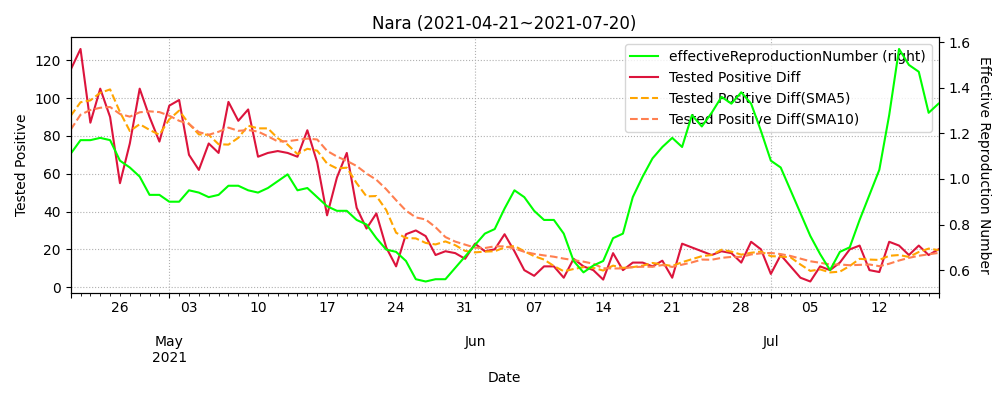

The data file committed next to this chart (first rows):
datetime, testedPositive, peopleTested, hospitalized, serious, discharged, deaths, effectiveReproductionNumber, Tested Positive Diff, Tested Positive Diff(SMA5), Tested Positive Diff(SMA10)
2020-03-11, 8, 102.0, , , , , , , , 
2020-03-12, 8, 113.0, , , , , , 0.0, , 
2020-03-13, 8, 131.0, , , , , , 0.0, , 
2020-03-14, 8, 131.0, , , , , , 0.0, , 
2020-03-15, 8, 131.0, , , , , , 0.0, , 
2020-03-16, 8, 143.0, , , , , , 0.0, 0.0, 
2020-03-17, 8, 153.0, , , , , , 0.0, 0.0, 
2020-03-18, 8, 163.0, 2.0, , 2.0, 0, , 0.0, 0.0, 
2020-03-19, 8, 176.0, 2.0, , 2.0, 0, , 0.0, 0.0, 
2020-03-20, 8, 177.0, 2.0, , 2.0, 0, , 0.0, 0.0, 
2020-03-21, 8, 184.0, 2.0, , 2.0, 0, , 0.0, 0.0, 0.0
2020-03-22, 9, 187.0, 3.0, , 2.0, 0, , 1.0, 0.2, 0.1
2020-03-23, 9, 205.0, 2.0, , 3.0, 0, , 0.0, 0.2, 0.1
2020-03-24, 9, 214.0, 2.0, , 3.0, 0, , 0.0, 0.2, 0.1
2020-03-25, 9, 225.0, 2.0, , 3.0, 0, , 0.0, 0.2, 0.1
2020-03-26, 9, 231.0, 2.0, , 3.0, 0, , 0.0, 0.2, 0.1
2020-03-27, 9, 253.0, 2.0, , 3.0, 0, , 0.0, 0.0, 0.1
2020-03-28, 11, 263.0, 3.0, , 8.0, 0, , 2.0, 0.4, 0.3
2020-03-29, 11, 263.0, 3.0, , 8.0, 0, 1.64, 0.0, 0.4, 0.3
2020-03-30, 11, 292.0, 3.0, , 8.0, 0, 1.64, 0.0, 0.4, 0.3
2020-03-31, 11, 314.0, 3.0, , 8.0, 0, 1.64, 0.0, 0.4, 0.3
2020-04-01, 15, 314.0, 7.0, , 8.0, 0, 3.6, 4.0, 1.2, 0.6
2020-04-02, 19, 355.0, 11.0, , 8.0, 0, 5.18, 4.0, 1.6, 1.0
2020-04-03, 21, 359.0, 13.0, , 8.0, 0, 5.9, 2.0, 2.0, 1.2
2020-04-04, 24, 364.0, 16.0, , 8.0, 0, 2.85, 3.0, 2.6, 1.5
2020-04-05, 25, 368.0, 17.0, , 8.0, 0, 4.01, 1.0, 2.8, 1.6
2020-04-06, 26, 374.0, 18.0, , 8.0, 0, 4.22, 1.0, 2.2, 1.7
2020-04-07, 28, 452.0, 20.0, , 8.0, 0, 4.61, 2.0, 1.8, 1.7
2020-04-08, 30, 482.0, 22.0, , 8.0, 0, 1.92, 2.0, 1.8, 1.9
2020-04-09, 34, 509.0, 26.0, , 8.0, 0, 1.34, 4.0, 2.0, 2.3
2020-04-10, 37, 523.0, 29.0, , 8.0, 0, 1.23, 3.0, 2.4, 2.6
2020-04-11, 39, 539.0, 31.0, , 8.0, 0, 1.11, 2.0, 2.6, 2.4
2020-04-12, 41, 539.0, 33.0, , 8.0, 0, 1.1, 2.0, 2.6, 2.2
2020-04-13, 44, 618.0, 36.0, , 8.0, 0, 1.14, 3.0, 2.8, 2.3
2020-04-14, 47, 641.0, 39.0, , 8.0, 0, 1.08, 3.0, 2.6, 2.3
2020-04-15, 53, 676.0, 43.0, , 9.0, 1, 1.36, 6.0, 3.2, 2.8
2020-04-16, 54, 733.0, 44.0, , 9.0, 1, 1.23, 1.0, 3.0, 2.8
2020-04-17, 56, 777.0, 43.0, , 12.0, 1, 1.13, 2.0, 3.0, 2.8
2020-04-18, 60, 777.0, 47.0, , 12.0, 1, 1.27, 4.0, 3.2, 3.0
2020-04-19, 62, 777.0, 47.0, , 14.0, 1, 1.21, 2.0, 3.0, 2.8
2020-04-20, 64, 919.0, 49.0, , 14.0, 1, 1.08, 2.0, 2.2, 2.7
2020-04-21, 73, 1020, 49.0, , 14.0, 1, 1.25, 9.0, 3.8, 3.4
2020-04-22, 75, 1071, 60.0, , 14.0, 1, 0.97, 2.0, 3.8, 3.4
2020-04-23, 76, 1140, 61.0, , 14.0, 1, 1.07, 1.0, 3.2, 3.2
2020-04-24, 76, 1173, 61.0, , 14.0, 1, 1.04, 0.0, 2.8, 2.9
2020-04-25, 76, 1173, 61.0, , 14.0, 1, 0.82, 0.0, 2.4, 2.3
2020-04-26, 76, 1173, 61.0, , 14.0, 1, 0.75, 0.0, 0.6, 2.2
2020-04-27, 78, 1329, 63.0, , 14.0, 1, 0.78, 2.0, 0.6, 2.2
2020-04-28, 80, 1397, 65.0, , 14.0, 1, 0.39, 2.0, 0.8, 2.0
2020-04-29, 82, 1397, 67.0, , 14.0, 1, 0.44, 2.0, 1.2, 2.0
2020-04-30, 82, 1508, 67.0, , 14.0, 1, 0.4, 0.0, 1.2, 1.8
2020-05-01, 85, 1605, 70.0, , 14.0, 1, 0.57, 3.0, 1.8, 1.2
2020-05-02, 86, 1605, 47.0, , 38.0, 1, 0.71, 1.0, 1.6, 1.1
2020-05-03, 87, 1605, 48.0, , 38.0, 1, 0.84, 1.0, 1.4, 1.1
2020-05-04, 87, 1605, 47.0, , 38.0, 2, 0.73, 0.0, 1.0, 1.1
2020-05-05, 88, 1605, 48.0, , 38.0, 2, 1.1, 1.0, 1.2, 1.2
2020-05-06, 88, 1605, 48.0, , 38.0, 2, 0.9, 0.0, 0.6, 1.2
2020-05-07, 89, 1907, 35.0, , 52.0, 2, 1.12, 1.0, 0.6, 1.1
2020-05-08, 89, 2035, 25.0, , 62.0, 2, 0.56, 0.0, 0.4, 0.9
2020-05-09, 90, 2035, 22.0, , 66.0, 2, 0.52, 1.0, 0.6, 0.8
... 435 more rows
